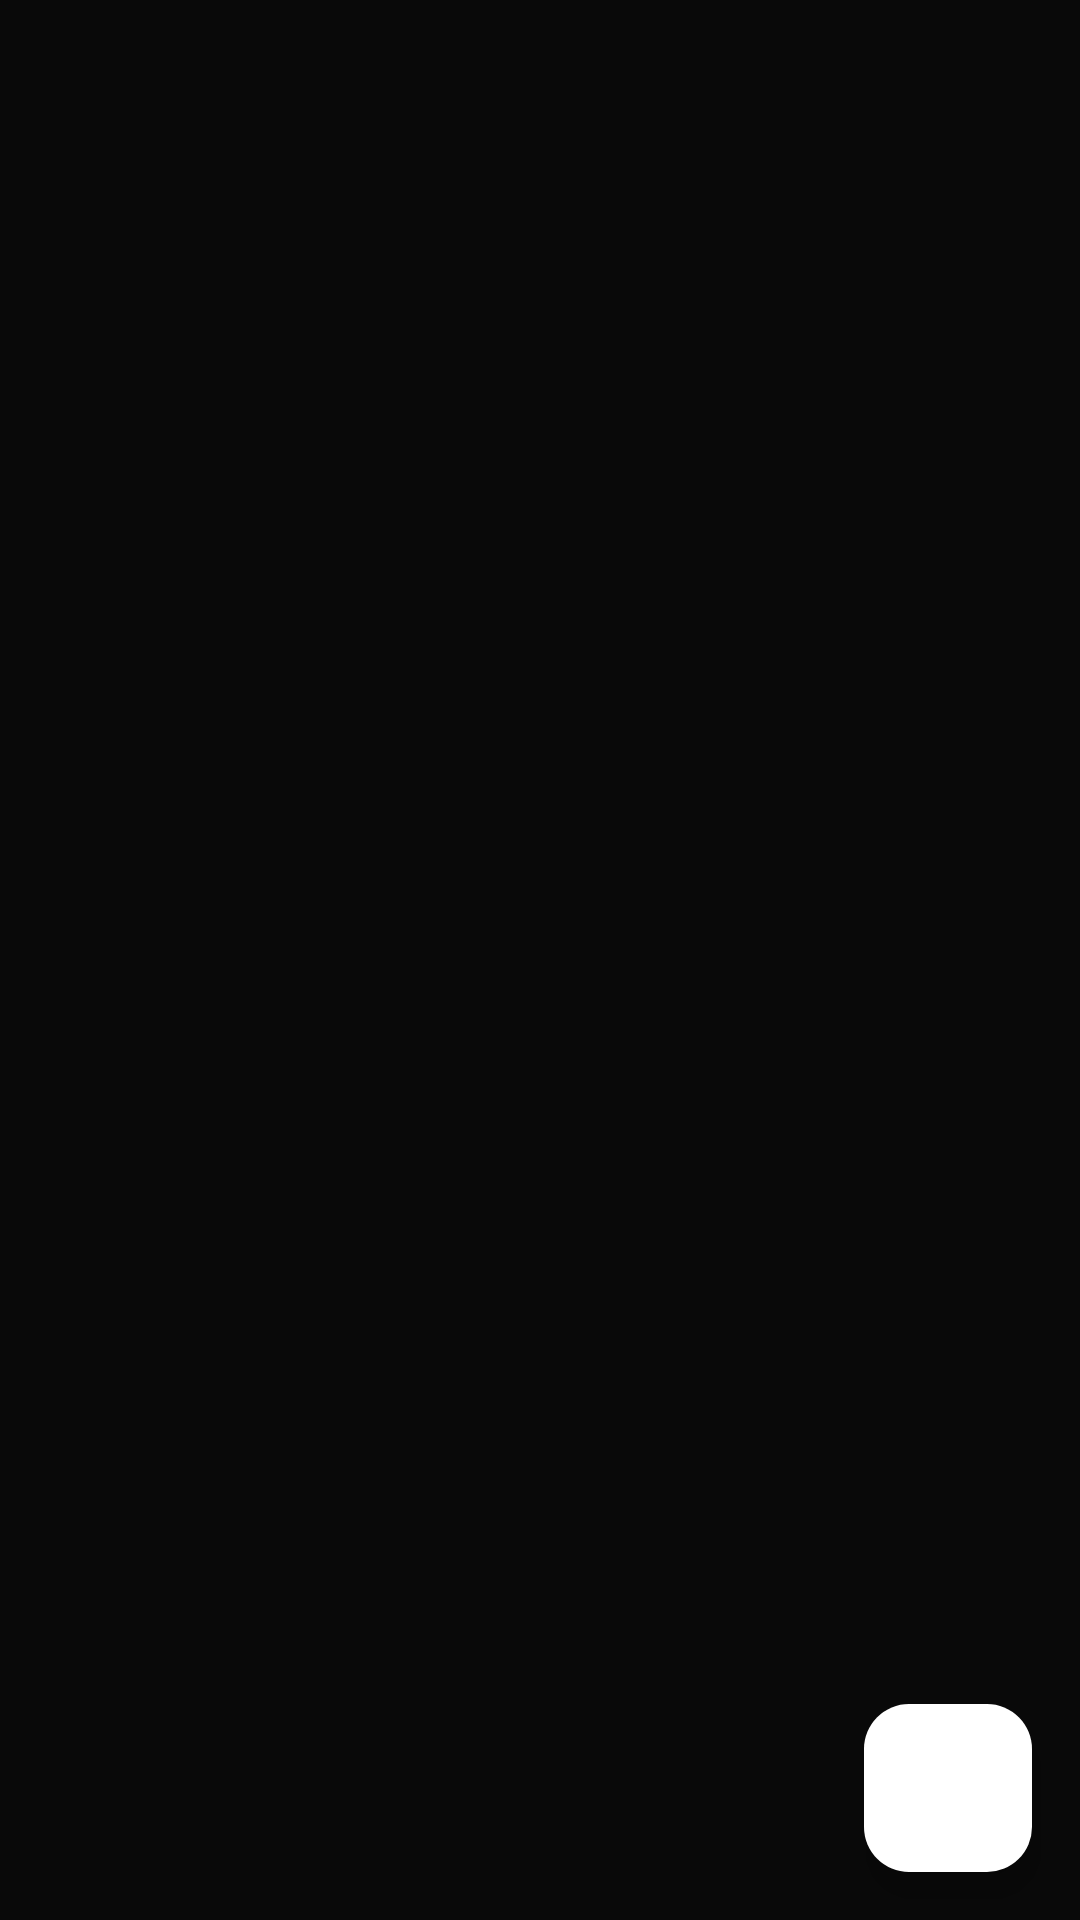

Produce the Android XML layout that renders to this screen, including the resource entries it uses.
<!-- AndroidManifest.xml: application theme AppTheme -->
<!-- res/layout/log_viewer_activity.xml -->
<?xml version="1.0" encoding="utf-8"?>
<androidx.coordinatorlayout.widget.CoordinatorLayout xmlns:android="http://schemas.android.com/apk/res/android"
    xmlns:app="http://schemas.android.com/apk/res-auto"
    xmlns:tools="http://schemas.android.com/tools"
    android:layout_width="match_parent"
    android:layout_height="match_parent"
    android:fitsSystemWindows="true">

    <androidx.recyclerview.widget.RecyclerView
        android:id="@+id/recycler_view"
        android:layout_width="match_parent"
        android:layout_height="match_parent"
        tools:itemCount="20"
        tools:listitem="@layout/log_viewer_entry" />

    <com.google.android.material.floatingactionbutton.FloatingActionButton
        android:id="@+id/share_fab"
        android:layout_width="wrap_content"
        android:layout_height="wrap_content"
        android:layout_gravity="bottom|end"
        android:layout_margin="@dimen/fab_margin"
        app:srcCompat="@drawable/ic_action_share_white"
        app:tint="@color/framer_black" />

</androidx.coordinatorlayout.widget.CoordinatorLayout>
<!-- resources referenced by this layout -->
<resources>
  <color name="framer_black">#000000</color>
  <dimen name="fab_margin">16dp</dimen>
  <style name="AppTheme" parent="AppThemeBase" />
  <style name="WireGuardTheme" parent="Theme.NinjaWG.Framer" />
  <color name="framer_canvas">#090909</color>
  <color name="framer_surface_1">#141414</color>
  <dimen name="radius_xl">20dp</dimen>
  <color name="framer_ripple">#22ffffff</color>
  <dimen name="space_md">15dp</dimen>
  <color name="framer_hairline_soft">#1a1a1a</color>
  <dimen name="space_hair">1dp</dimen>
  <style name="ShapeAppearance.NinjaWG.ExtraLarge" parent="ShapeAppearance.Material3.Corner.ExtraLarge">
          <item name="cornerFamily">rounded</item>
          <item name="cornerSize">@dimen/radius_xl</item>
      </style>
  <color name="framer_ink">#ffffff</color>
  <color name="framer_ink_muted">#999999</color>
  <style name="TextAppearance.NinjaWG.Headline.Small" parent="TextAppearance.NinjaWG.Headline">
          <item name="android:textSize">20sp</item>
      </style>
  <color name="framer_white">#ffffff</color>
  <color name="framer_surface_2">#1c1c1c</color>
  <color name="framer_error">#ff5566</color>
  <color name="framer_inverse_canvas">#ffffff</color>
  <color name="framer_inverse_ink">#000000</color>
  <color name="framer_hairline">#262626</color>
  <color name="framer_accent_blue">#0099ff</color>
  <color name="framer_focus_ring">#260099ff</color>
  <style name="Widget.NinjaWG.Fab" parent="Widget.Material3.FloatingActionButton.Primary">
          <item name="backgroundTint">@color/framer_white</item>
          <item name="tint">@color/framer_black</item>
          <item name="rippleColor">@color/framer_ripple_dark</item>
      </style>
  <style name="ShapeAppearance.NinjaWG.ExtraSmall" parent="ShapeAppearance.Material3.Corner.ExtraSmall">
          <item name="cornerFamily">rounded</item>
          <item name="cornerSize">@dimen/radius_xs</item>
      </style>
  <style name="ShapeAppearance.NinjaWG.Small" parent="ShapeAppearance.Material3.Corner.Small">
          <item name="cornerFamily">rounded</item>
          <item name="cornerSize">@dimen/radius_sm</item>
      </style>
  <style name="ShapeAppearance.NinjaWG.Medium" parent="ShapeAppearance.Material3.Corner.Medium">
          <item name="cornerFamily">rounded</item>
          <item name="cornerSize">@dimen/radius_md</item>
      </style>
  <style name="ShapeAppearance.NinjaWG.Large" parent="ShapeAppearance.Material3.Corner.Large">
          <item name="cornerFamily">rounded</item>
          <item name="cornerSize">@dimen/radius_lg</item>
      </style>
  <color name="framer_ripple_dark">#22000000</color>
  <dimen name="radius_pill">100dp</dimen>
  <style name="ShapeAppearance.NinjaWG.Pill" parent="">
          <item name="cornerFamily">rounded</item>
          <item name="cornerSize">@dimen/radius_pill</item>
      </style>
  <dimen name="pill_padding_horizontal">15dp</dimen>
  <dimen name="radius_md">10dp</dimen>
  <style name="ThemeOverlay.NinjaWG.TextInput" parent="">
          <item name="colorPrimary">@color/framer_accent_blue</item>
          <item name="colorOnSurface">@color/framer_ink</item>
          <item name="android:textColor">@color/framer_ink</item>
          <item name="android:editTextStyle">@style/Widget.NinjaWG.TextInputEditText</item>
      </style>
  <style name="Widget.NinjaWG.Button.Dialog" parent="Widget.Material3.Button.TextButton.Dialog">
          <item name="android:textColor">@color/framer_white</item>
          <item name="rippleColor">@color/framer_ripple</item>
          <item name="android:textAppearance">@style/TextAppearance.NinjaWG.Button</item>
      </style>
  <dimen name="radius_xs">4dp</dimen>
  <dimen name="radius_sm">6dp</dimen>
  <dimen name="radius_lg">15dp</dimen>
  <style name="Widget.NinjaWG.TextInputEditText" parent="Widget.Material3.TextInputEditText.OutlinedBox">
          <item name="android:textAppearance">@style/TextAppearance.NinjaWG.Body</item>
          <item name="android:textColor">@color/framer_ink</item>
      </style>
</resources>
